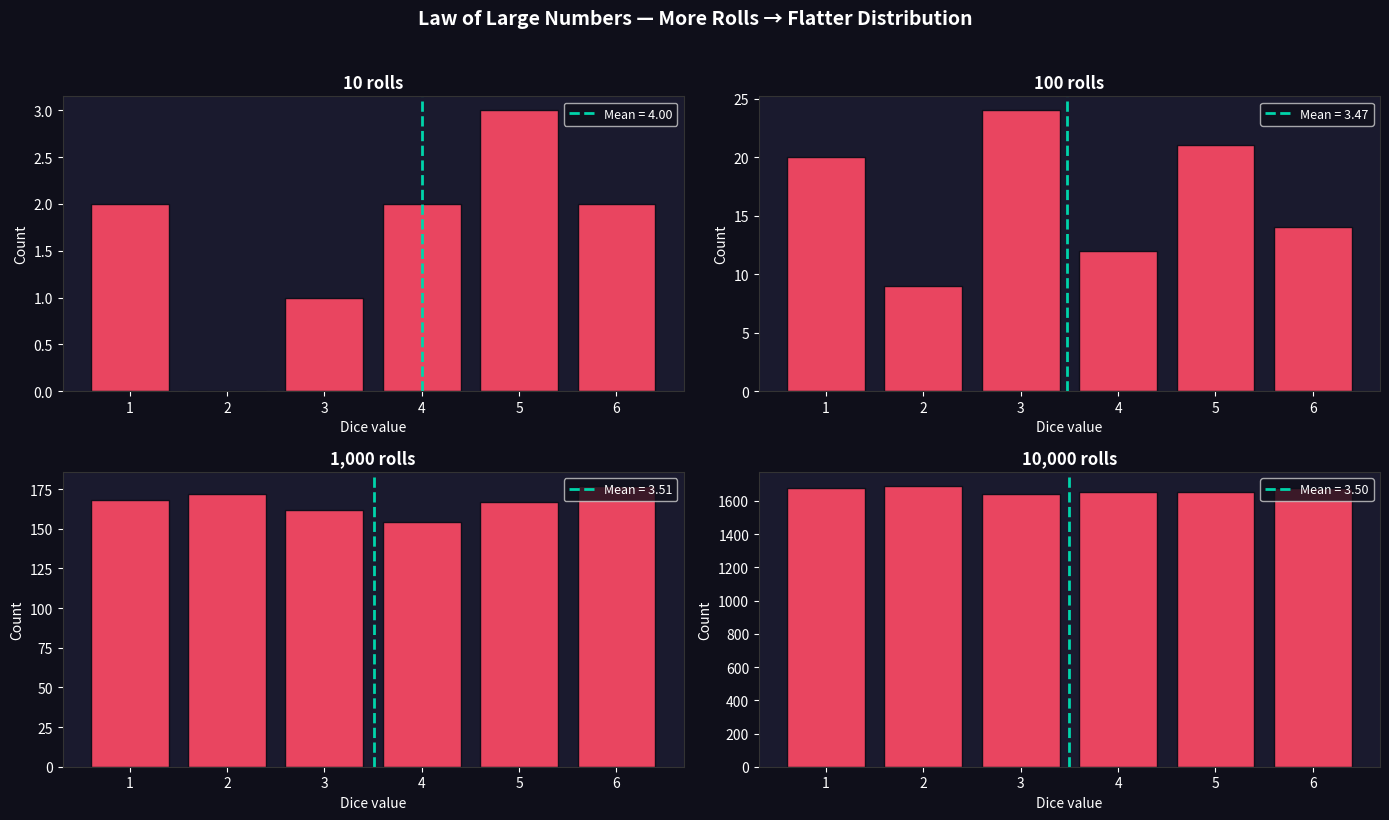

This chart was generated by the following Python code:
# Lab 4 — Dice Simulator & The Law of Large Numbers
# Session 4: Randomness, Histograms, List Comprehensions
#
# Concepts: random, list comprehensions, matplotlib histograms,
#           Law of Large Numbers
# Run: python lab4_dice_simulator.py

import random
import matplotlib.pyplot as plt
import matplotlib.gridspec as gridspec

# ─────────────────────────────────────────
# PART 1: Roll a dice once
# ─────────────────────────────────────────

single_roll = random.randint(1, 6)
print(f"Single roll: {single_roll}")


# ─────────────────────────────────────────
# PART 2: Roll many times — list comprehension
# [expression for item in range(n)]
# ─────────────────────────────────────────

rolls_10    = [random.randint(1, 6) for _ in range(10)]
rolls_100   = [random.randint(1, 6) for _ in range(100)]
rolls_1000  = [random.randint(1, 6) for _ in range(1000)]
rolls_10000 = [random.randint(1, 6) for _ in range(10000)]

print(f"\n10 rolls:    {rolls_10}")
print(f"Average of 10:     {sum(rolls_10)/len(rolls_10):.2f}  (expected: 3.5)")
print(f"Average of 100:    {sum(rolls_100)/len(rolls_100):.2f}  (expected: 3.5)")
print(f"Average of 1000:   {sum(rolls_1000)/len(rolls_1000):.2f}  (expected: 3.5)")
print(f"Average of 10000:  {sum(rolls_10000)/len(rolls_10000):.2f}  (expected: 3.5)")


# ─────────────────────────────────────────
# PART 3: Visualise the Law of Large Numbers
# ─────────────────────────────────────────

fig = plt.figure(figsize=(14, 8))
fig.patch.set_facecolor('#0f0f1a')
gs = gridspec.GridSpec(2, 2, figure=fig)

datasets = [
    (rolls_10,    "10 rolls"),
    (rolls_100,   "100 rolls"),
    (rolls_1000,  "1,000 rolls"),
    (rolls_10000, "10,000 rolls"),
]

for idx, (data, title) in enumerate(datasets):
    ax = fig.add_subplot(gs[idx // 2, idx % 2])
    ax.set_facecolor('#1a1a2e')

    ax.hist(data, bins=range(1, 8), align='left',
            color='#e94560', edgecolor='#0f0f1a', rwidth=0.8)

    avg = sum(data) / len(data)
    ax.axvline(avg, color='#00d4aa', linewidth=2, linestyle='--',
               label=f'Mean = {avg:.2f}')

    ax.set_title(title, color='white', fontsize=12, fontweight='bold')
    ax.set_xlabel('Dice value', color='white')
    ax.set_ylabel('Count', color='white')
    ax.set_xticks([1, 2, 3, 4, 5, 6])
    ax.tick_params(colors='white')
    ax.legend(facecolor='#0f0f1a', labelcolor='white', fontsize=9)
    ax.spines[:].set_color('#333')

fig.suptitle('Law of Large Numbers — More Rolls → Flatter Distribution',
             color='white', fontsize=14, fontweight='bold', y=1.02)

plt.tight_layout()
plt.savefig('dice_simulator.png', dpi=150, bbox_inches='tight', facecolor='#0f0f1a')
plt.show()


# ─────────────────────────────────────────
# PART 4: Sports Connection — Free Throw %
# ─────────────────────────────────────────
# Simulate a player with 75% free throw percentage
# How many shots to get a reliable estimate?

def simulate_free_throws(true_pct, num_shots):
    """Simulate free throws with a given true success rate"""
    makes = sum(1 for _ in range(num_shots) if random.random() < true_pct)
    observed_pct = makes / num_shots * 100
    return observed_pct

print("\n=== Free Throw Simulation ===")
print(f"Player's true free throw %: 75%")
print(f"How many shots to get an accurate read?\n")

true_pct = 0.75
for n in [5, 10, 25, 50, 100, 500]:
    observed = simulate_free_throws(true_pct, n)
    error = abs(observed - 75)
    print(f"{n:4d} shots → observed {observed:.1f}% (error: {error:.1f}%)")

print("\nMore shots → better estimate → Law of Large Numbers in sports!")

print("\n" + "="*50)
print("This is why:")
print("- 5-game shooting slump means nothing statistically")
print("- 82-game NBA season sample size tells you everything")
print("- xG models need thousands of shots to be reliable")


# ─────────────────────────────────────────
# CHALLENGE
# ─────────────────────────────────────────
# 1. Simulate rolling TWO dice and plotting their SUM
#    What shape does the distribution take? Why?
#    (Hint: there's only 1 way to roll a 2, but 6 ways to roll a 7)
#
# 2. Simulate a basketball player taking 100 three-point shots
#    with a 37% success rate. Run the simulation 1000 times.
#    What's the range of makes they could get?
#    Plot the distribution of outcomes.
